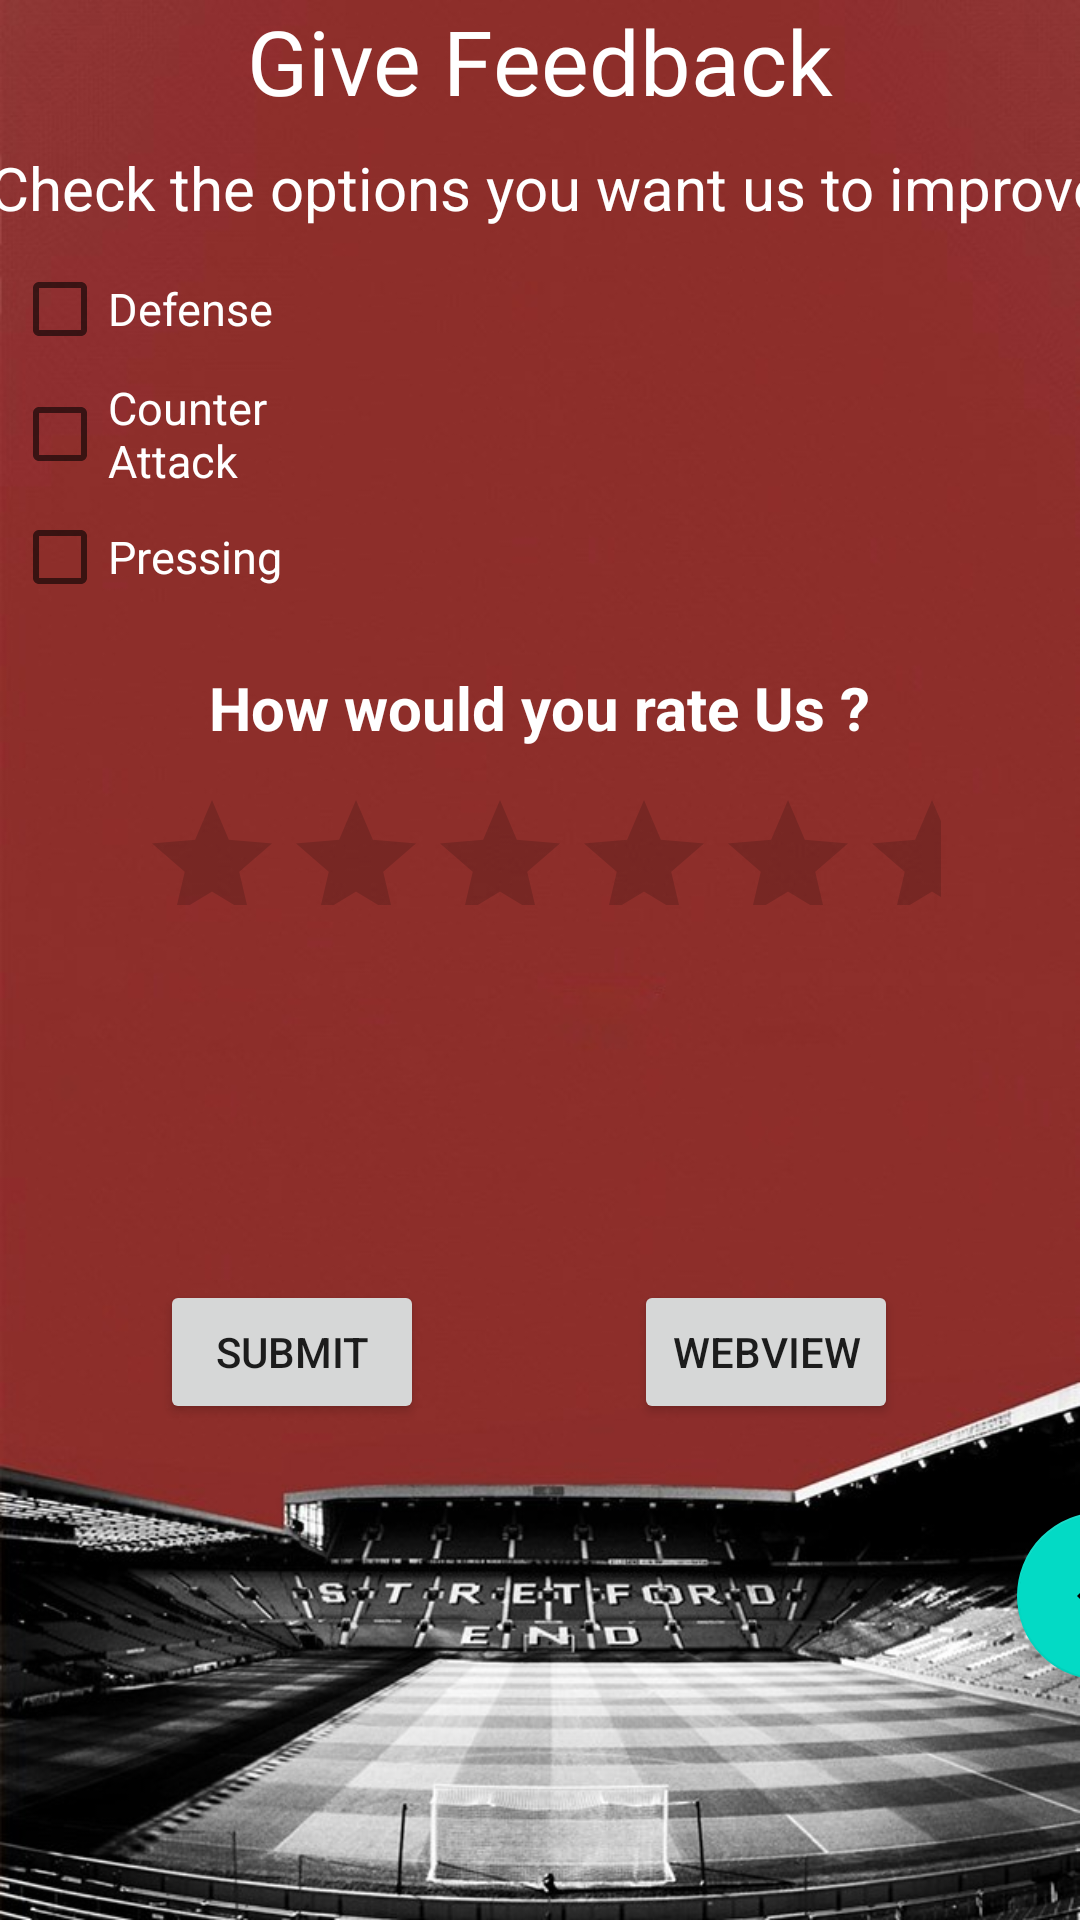

Here is an Android app screen rendered from its layout file. Give the layout XML and the strings, colors and styles it references.
<!-- AndroidManifest.xml: application theme Theme.ManUtdApp -->
<!-- res/layout/activity_main4.xml -->
<?xml version="1.0" encoding="utf-8"?>
<androidx.constraintlayout.widget.ConstraintLayout

    xmlns:android="http://schemas.android.com/apk/res/android"
    xmlns:app="http://schemas.android.com/apk/res-auto"
    xmlns:tools="http://schemas.android.com/tools"
    android:layout_width="match_parent"
    android:layout_height="match_parent"
    android:background="@drawable/back2"
    tools:context=".MainActivity4">


    <TextView
        android:id="@+id/txt"
        android:layout_width="250dp"
        android:layout_height="40dp"
        android:fontFamily="@font/bebasneue"
        android:text="Give Feedback"
        android:textAlignment="center"
        android:textColor="@color/white"
        android:textSize="30sp"
        app:layout_constraintBottom_toBottomOf="parent"
        app:layout_constraintEnd_toEndOf="parent"
        app:layout_constraintHorizontal_bias="0.496"
        app:layout_constraintStart_toStartOf="parent"
        app:layout_constraintTop_toTopOf="parent"
        app:layout_constraintVertical_bias="0.0" />

    <TextView
        android:id="@+id/text2"
        android:layout_width="400dp"
        android:layout_height="wrap_content"
        android:text="Check the options you want us to improve"
        android:textAlignment="center"
        android:textColor="@color/white"
        android:textSize="20dp"
        app:layout_constraintBottom_toBottomOf="parent"
        app:layout_constraintEnd_toEndOf="parent"
        app:layout_constraintHorizontal_bias="0.454"
        app:layout_constraintStart_toStartOf="parent"
        app:layout_constraintTop_toTopOf="parent"
        app:layout_constraintVertical_bias="0.08" />

    <CheckBox
        android:id="@+id/dev1"
        android:layout_width="121dp"
        android:layout_height="34dp"
        android:text="Defense"
        android:textColor="@color/white"
        android:textSize="15sp"
        app:layout_constraintBottom_toBottomOf="parent"
        app:layout_constraintEnd_toEndOf="parent"
        app:layout_constraintHorizontal_bias="0.017"
        app:layout_constraintStart_toStartOf="parent"
        app:layout_constraintTop_toTopOf="parent"
        app:layout_constraintVertical_bias="0.142" />

    <CheckBox
        android:id="@+id/dev2"
        android:layout_width="122dp"
        android:layout_height="38dp"
        android:text="Counter Attack"
        android:textColor="@color/white"
        android:textSize="15sp"
        app:layout_constraintBottom_toBottomOf="parent"
        app:layout_constraintEnd_toEndOf="parent"
        app:layout_constraintHorizontal_bias="0.017"
        app:layout_constraintStart_toStartOf="parent"
        app:layout_constraintTop_toTopOf="parent"
        app:layout_constraintVertical_bias="0.209" />


    <CheckBox
        android:id="@+id/dev3"
        android:layout_width="122dp"
        android:layout_height="38dp"
        android:text="Pressing"
        android:textColor="@color/white"
        android:textSize="15sp"
        app:layout_constraintBottom_toBottomOf="parent"
        app:layout_constraintEnd_toEndOf="parent"
        app:layout_constraintHorizontal_bias="0.017"
        app:layout_constraintStart_toStartOf="parent"
        app:layout_constraintTop_toTopOf="parent"
        app:layout_constraintVertical_bias="0.277" />

    <LinearLayout
        android:layout_width="match_parent"
        android:layout_height="wrap_content"
        android:orientation="vertical"
        tools:ignore="MissingConstraints">

    </LinearLayout>


    <com.google.android.material.floatingactionbutton.FloatingActionButton
        android:id="@+id/home1"
        android:layout_width="wrap_content"
        android:layout_height="wrap_content"
        android:layout_marginStart="339dp"
        android:layout_marginEnd="16dp"
        android:layout_marginBottom="80dp"
        android:clickable="true"
        app:layout_constraintBottom_toBottomOf="parent"
        app:layout_constraintEnd_toEndOf="parent"
        app:layout_constraintHorizontal_bias="0.0"
        app:layout_constraintStart_toStartOf="parent"
        app:srcCompat="?attr/homeAsUpIndicator"
        tools:ignore="MissingConstraints" />

    <Button
        android:id="@+id/submit"
        android:layout_width="wrap_content"
        android:layout_height="wrap_content"
        android:text="submit"
        app:layout_constraintBottom_toBottomOf="parent"
        app:layout_constraintEnd_toEndOf="parent"
        app:layout_constraintHorizontal_bias="0.196"
        app:layout_constraintStart_toStartOf="parent"
        app:layout_constraintTop_toTopOf="parent"
        app:layout_constraintVertical_bias="0.721" />

    <Switch
        android:id="@+id/switch1"
        android:layout_width="wrap_content"
        android:layout_height="wrap_content"
        android:layout_marginStart="160dp"
        android:layout_marginTop="32dp"
        android:layout_marginEnd="163dp"
        android:layout_marginBottom="237dp"
        android:text="Would you recommend us ?      "
        android:textColor="@color/white"
        app:layout_constraintBottom_toTopOf="@+id/submit"
        app:layout_constraintEnd_toEndOf="parent"
        app:layout_constraintHorizontal_bias="0.5"
        app:layout_constraintStart_toStartOf="parent"
        app:layout_constraintTop_toBottomOf="@+id/ratinginput" />

    <TextView
        android:id="@+id/txt2"
        android:layout_width="250dp"
        android:layout_height="47dp"
        android:layout_gravity="center"
        android:layout_marginTop="20dp"
        android:text="How would you rate Us ?"
        android:textAlignment="center"
        android:textColor="@color/white"
        android:textSize="20sp"
        android:textStyle="bold"
        app:layout_constraintBottom_toBottomOf="parent"
        app:layout_constraintEnd_toEndOf="parent"
        app:layout_constraintHorizontal_bias="0.496"
        app:layout_constraintStart_toStartOf="parent"
        app:layout_constraintTop_toTopOf="parent"
        app:layout_constraintVertical_bias="0.353" />

    <RatingBar
        android:id="@+id/ratinginput"
        android:layout_width="267dp"
        android:layout_height="39dp"
        android:layout_gravity="center"
        android:textAlignment="center"
        app:layout_constraintBottom_toBottomOf="parent"
        app:layout_constraintEnd_toEndOf="parent"
        app:layout_constraintStart_toStartOf="parent"
        app:layout_constraintTop_toTopOf="parent"
        app:layout_constraintVertical_bias="0.437" />


    <Switch
        android:id="@+id/switch2"
        android:layout_width="wrap_content"
        android:layout_height="wrap_content"
        android:layout_marginTop="42dp"
        android:layout_marginBottom="88dp"
        android:text="Receive Match Updates via Mail  ?    "
        android:textColor="@color/white"
        android:textSize="15dp"
        app:layout_constraintBottom_toTopOf="@+id/submit"
        app:layout_constraintEnd_toEndOf="parent"
        app:layout_constraintHorizontal_bias="0.5"
        app:layout_constraintStart_toStartOf="parent"
        app:layout_constraintTop_toBottomOf="@+id/ratinginput" />


    <Button
        android:id="@+id/button2"
        android:layout_width="wrap_content"
        android:layout_height="wrap_content"
        android:layout_marginStart="81dp"
        android:layout_marginEnd="72dp"
        android:text="Webview"
        app:layout_constraintBottom_toBottomOf="parent"
        app:layout_constraintEnd_toEndOf="parent"
        app:layout_constraintStart_toEndOf="@+id/submit"
        app:layout_constraintTop_toTopOf="parent"
        app:layout_constraintVertical_bias="0.721"
        tools:ignore="MissingConstraints" />


</androidx.constraintlayout.widget.ConstraintLayout>
<!-- resources referenced by this layout -->
<resources>
  <!-- drawable back2: jpeg bitmap (drawable, 118445 bytes) -->
  <style name="Theme.ManUtdApp" parent="Theme.MaterialComponents.DayNight">
          
          <item name="colorPrimary">@color/purple_500</item>
          <item name="colorPrimaryVariant">@color/purple_700</item>
          <item name="colorOnPrimary">@color/white</item>
          
          <item name="colorSecondary">@color/teal_200</item>
          <item name="colorSecondaryVariant">@color/teal_700</item>
          <item name="colorOnSecondary">@color/black</item>
          
          <item name="android:statusBarColor" tools:targetApi="l">?attr/colorOnPrimary</item>
          
      </style>
  <!-- not gathered from this repository: default colours our renderer supplied (Android Studio template values) -->
  <color name="purple_500">#FF6200EE</color>
  <color name="purple_700">#FF3700B3</color>
  <color name="teal_200">#FF03DAC5</color>
  <color name="teal_700">#FF018786</color>
  <color name="black">#FF000000</color>
  <color name="white">#FFFFFFFF</color>
</resources>
